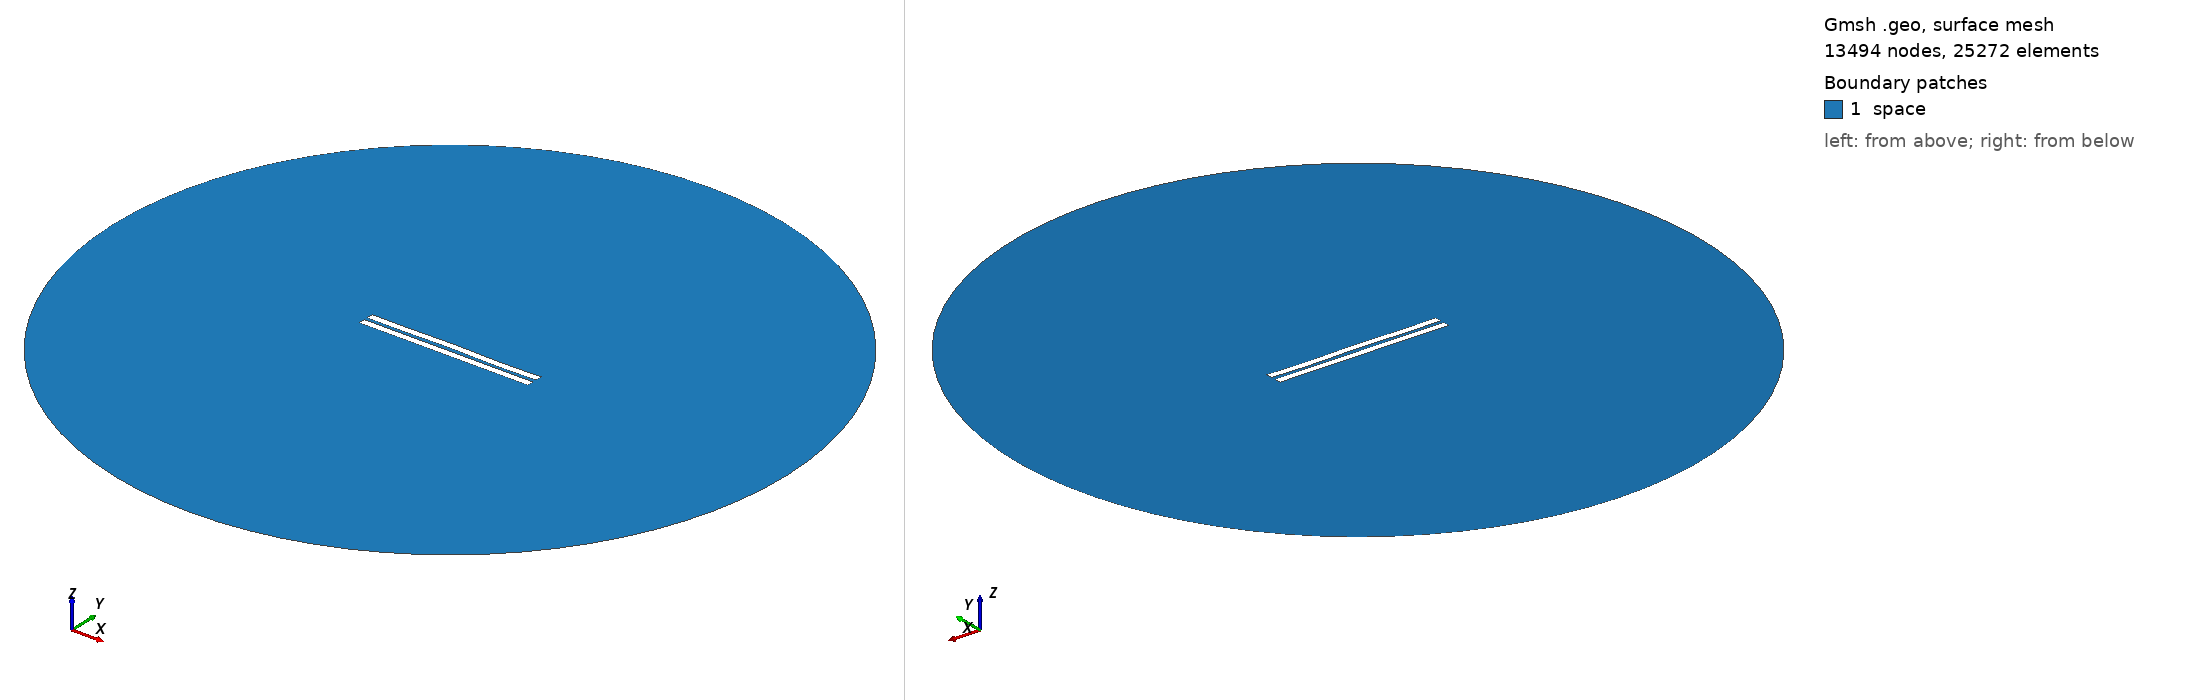

Gmsh geometry script, surface-meshed: 13494 nodes, 25272 surface elements. Boundary patches (legend numbers): 1 space. Left view from above one corner, right view from below the opposite corner. Legend entries are the model's physical surfaces. The drawing asked Gmsh for element sizes between 1% and 20% of the model's largest extent; the script's own settings can give other sizes.

=== 2216.geo (drawn) ===
//---------------------------------------
// Geometry kernel
//---------------------------------------

SetFactory("OpenCASCADE");



//---------------------------------------
// Parameters of the geometry
//---------------------------------------

// Overetch of the upper plate
overetch = 0.0;

// Distance between the plates
distance = 2.25;

// Discretization over the x axis (for the deformation)
nx = 50; 

// Length of the plate
L = 100 - overetch; 

// Number of modes
n = 4; 

// 1st mode coefficient
coeff(1) = 0.0;
beta(1) = 0.596864 * 3.1415926535 / L;

// 2nd mode coefficient
coeff(2) = 0.07499999999999998;
beta(2) = 1.49418 * 3.1415926535 / L;

// 3rd mode coefficient
coeff(3) = 0.07499999999999998;
beta(3) = 2.50025 * 3.1415926535 / L;

// 4th mode coefficient
coeff(4) = -0.15;
beta(4) = 3.49999 * 3.1415926535 / L;



//---------------------------------------
// Upper plate (deformed rectangle)
//---------------------------------------

// Coordiantes of the upper plate
xmin = -50;
xmax = 50 - overetch;

// Height of the upper plate
yheight = 4 - 2 * overetch;

// Indexes of the points
UpperID[] = {};
LowerID[] = {};
LeftID[] = {};
RightID[] = {};

// Point index
p = 1;

// Horizontal edges
For i In {1:nx}
    x = xmin + (i-1)*(xmax - xmin)/(nx-1);

    y_bottom = distance / 2 + overetch;
    For j In {1:n}
        C = (Cosh(beta(j)*L) + Cos(beta(j)*L)) / (Sinh(beta(j)*L) + Sin(beta(j)*L));
        y_bottom  = y_bottom + coeff(j) * (Cosh(beta(j)*(x+50)) - Cos(beta(j)*(x+50)) - C * (Sinh(beta(j)*(x+50)) - Sin(beta(j)*(x+50))));
    EndFor

    y_top = y_bottom + yheight;

    Point(p) = {x, y_top, 0, 1.0};
    UpperID[i] = p;
    p = p + 1;

    Point(p) = {x, y_bottom, 0, 1.0};
    LowerID[i] = p;
    p = p + 1;
EndFor

// Create point lists
UpperPts[] = {}; LowerPts[] = {};
For i In {1:nx}
  UpperPts[] += {UpperID[i]};
  LowerPts[] += {LowerID[i]};
EndFor

// Build splines
Spline(1) = {UpperPts[]};
Spline(2) = {LowerPts[]};
Line(3) = {LowerPts[nx-1], UpperPts[nx-1]};
Line(4) = {LowerPts[0], UpperPts[0]};

// Build the plane surface
Curve Loop(1) = {2, 3, -1, -4};
Plane Surface(1) = {1};



//---------------------------------------
// Lower plate (rectangle)
//---------------------------------------

// Vertices
Point(1001) = {-50, -1, 0, 1.0};
Point(1002) = { 50, -1, 0, 1.0};
Point(1003) = { 50,  -5, 0, 1.0};
Point(1004) = {-50,  -5, 0, 1.0};

// Edges
Line(5) = {1001, 1002};
Line(6) = {1002, 1003};
Line(7) = {1003, 1004};
Line(8) = {1004, 1001};

// Plane surface
Line Loop(2) = {5, 6, 7, 8};
Plane Surface(2) = {2}; 



//---------------------------------------
// Outer (fictious) boundary
//---------------------------------------

// Points
Point(1005) = {0, 0, 0};       // Center
Point(1006) = {200, 0, 0};     // Start point
Point(1007) = {0, 200, 0};     // 90 degrees
Point(1008) = {-200, 0, 0};    // 180 degrees
Point(1009) = {0, -200, 0};    // 270 degrees

// Circle arcs (each needs start, center, end)
Circle(9) = {1006, 1005, 1007};
Circle(10) = {1007, 1005, 1008};
Circle(11) = {1008, 1005, 1009};
Circle(12) = {1009, 1005, 1006};

// Plane surface for the entire domain
Curve Loop(3) = {9, 10, 11, 12};
Surface(3) = {3};

// Subtract the plates from the whole domain to obtain the actual domain where we want to solve the equations
BooleanDifference{ Surface{3}; Delete; }{ Surface{1}; Surface{2}; Delete; }




//---------------------------------------
// Transfinite Lines/Curves
//---------------------------------------

// Set the number of points on the boundaries
r = 7;

// Plates
Transfinite Curve {1, 2} = 50*r Using Progression 1;
Transfinite Curve {3, 4} = 2*r Using Progression 1;
Transfinite Line {5, 7} = 50*r Using Progression 1;
Transfinite Line {6, 8} = 2*r Using Progression 1;

// Outer boundary
Transfinite Line {9, 10, 11, 12} = 20 Using Progression 1;



//---------------------------------------
// Physical groups
//---------------------------------------                

// Physical curves (boundaries)
Physical Line("force_segment", 10) = {2};
Physical Line("upper_plate", 11) = {1, 3, 4};
Physical Line("lower_plate", 12) = {5, 6, 7, 8};
Physical Line("boundary", 20) = {9, 10, 11, 12};

// Physical Surfaces
Physical Surface("space", 30) = {3};



//---------------------------------------
// 6. Generate the Mesh
//---------------------------------------

// 2D mesh generation
Mesh 2;
